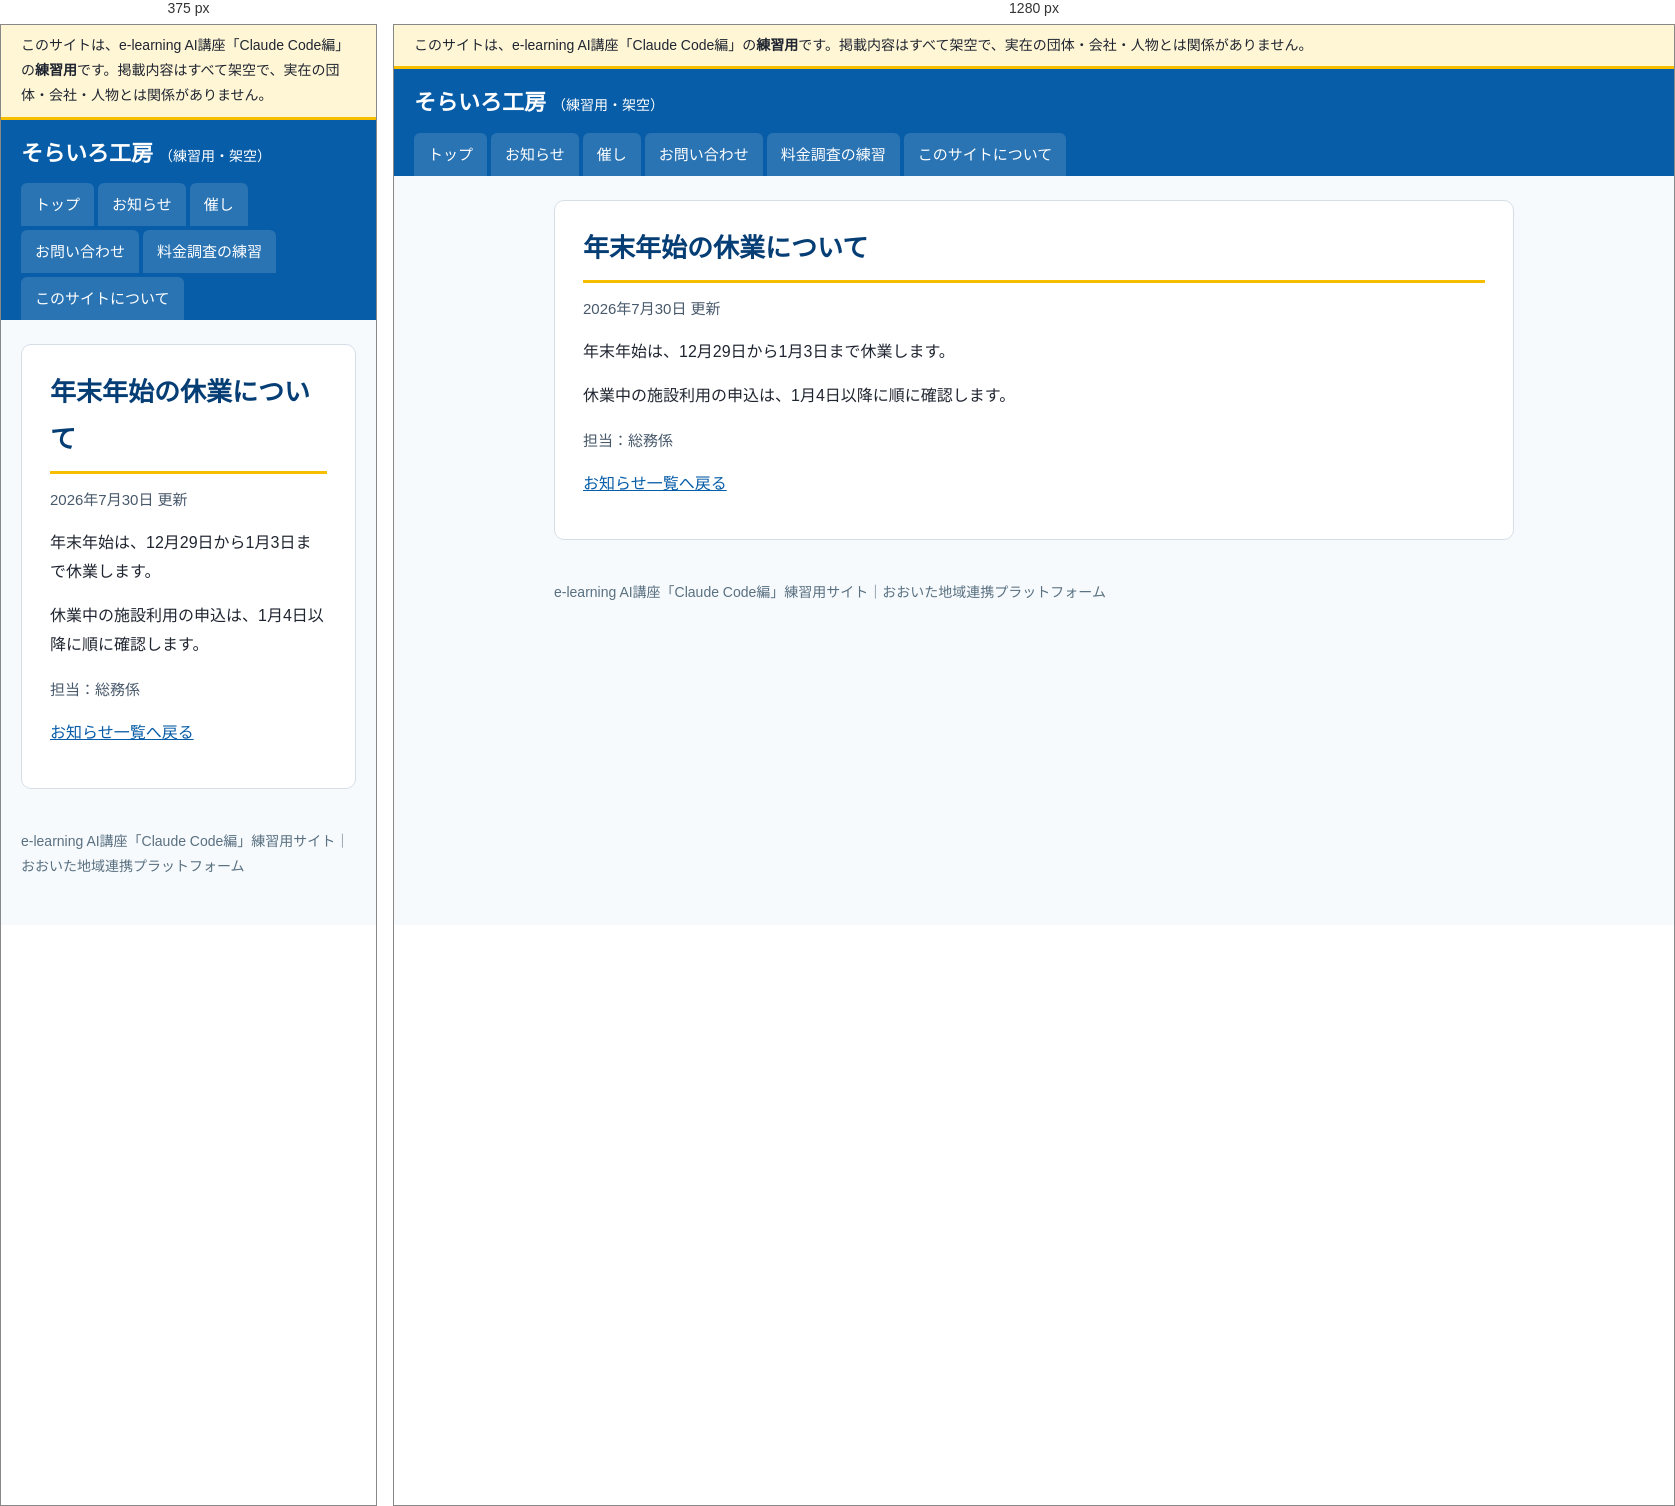
Rendered at 375 px and 1280 px, left to right.

<!-- file: index.html -->
<!doctype html>
<html lang="ja">
<head>
<meta charset="utf-8">
<meta name="viewport" content="width=device-width, initial-scale=1">
<meta name="robots" content="noindex, nofollow">
<title>年末年始の休業について｜そらいろ工房（練習用・架空）</title>
<link rel="stylesheet" href="../../assets/style.css">
</head>
<body>
<div class="practice-banner" role="note">このサイトは、e-learning AI講座「Claude Code編」の<strong>練習用</strong>です。掲載内容はすべて架空で、実在の団体・会社・人物とは関係がありません。</div>
<header class="site-header">
  <a class="site-name" href="../../">そらいろ工房<span>（練習用・架空）</span></a>
  <nav aria-label="メニュー"><ul><li><a href="../../">トップ</a></li><li><a href="../../info/">お知らせ</a></li><li><a href="../../event/">催し</a></li><li><a href="../../form/">お問い合わせ</a></li><li><a href="../../vendors/">料金調査の練習</a></li><li><a href="../../guide/">このサイトについて</a></li></ul></nav>
</header>
<div class="layout">
<main>
<article><h1>年末年始の休業について</h1><p class="updated">2026年7月30日 更新</p><div class="body"><p>年末年始は、12月29日から1月3日まで休業します。</p><p>休業中の施設利用の申込は、1月4日以降に順に確認します。</p></div><p class="meta">担当：総務係</p></article><p><a href="../../info/">お知らせ一覧へ戻る</a></p>
</main>

</div>
<footer>
  e-learning AI講座「Claude Code編」練習用サイト｜おおいた地域連携プラットフォーム
</footer>
</body>
</html>


/* @media block from style.css */
@media (max-width: 760px) { .layout { flex-direction: column; } aside { width: 100%; } }